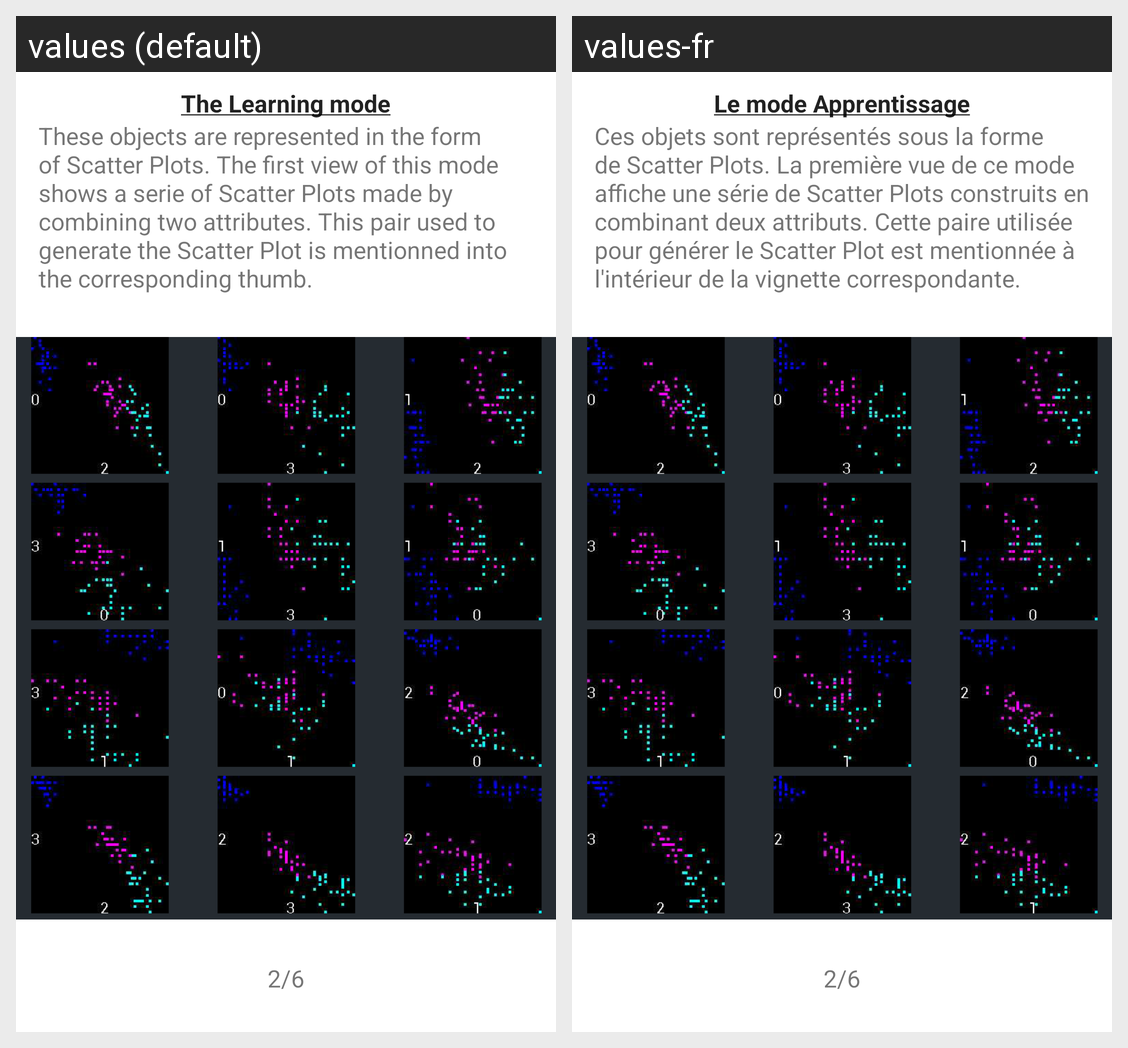

The Android screen above is rendered under two locales of the same app. Produce the string resources it draws, with the default and per-locale values.
Android screen res/layout/help_learning_fragment_1.xml rendered under 2 locales, left to right: values (default), values-fr. Device: Nexus 5 (rendered at 1080×1920; each locale shown at half size, 540×960, under a caption strip naming it); theme Theme.MaterialComponents.DayNight.NoActionBar.
Strings drawn on this screen, with the default value and each locale's value (text and hints the layout hard-codes, and strings that could not be matched under every locale, appear in the picture but are not listed):

help_learning_u
  values: The Learning mode
  values-fr: Le mode Apprentissage

page_number_learning_2
  values: 2/6
  values-fr: 2/6

help_learning_fragment_1
  values: These objects are represented in the form of Scatter Plots. The first view of this mode shows a serie of Scatter Plots made by combining two attributes. This pair used to generate the Scatter Plot is mentionned into the corresponding thumb.
  values-fr: Ces objets sont représentés sous la forme de Scatter Plots. La première vue de ce mode affiche une série de Scatter Plots construits en combinant deux attributs. Cette paire utilisée pour générer le Scatter Plot est mentionnée à l'intérieur de la vignette correspondante.

help_learning
  values: The Learning mode
  values-fr: Le mode Apprentissage
